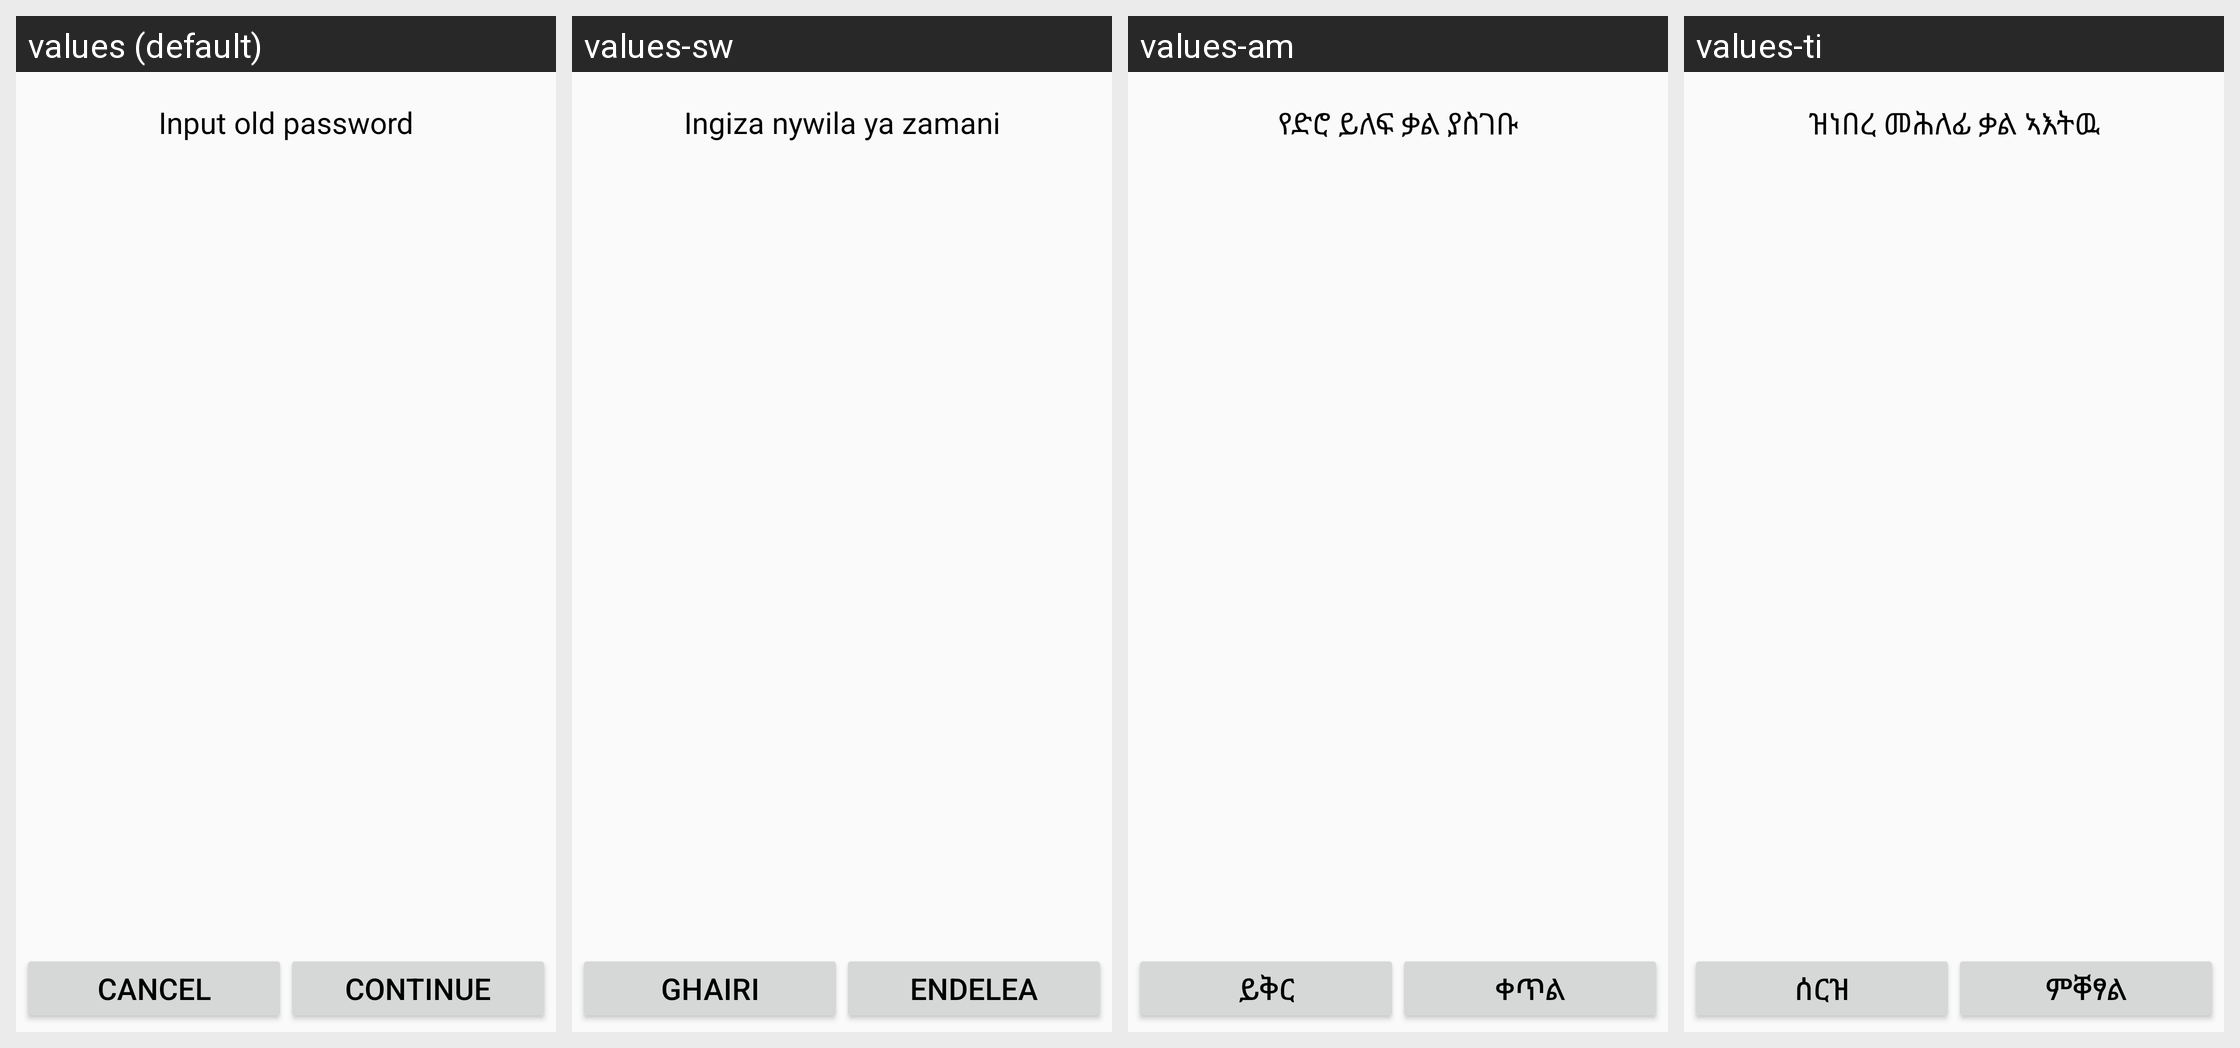

The Android screen above is rendered under several locales of the same app. Produce the string resources it draws, with the default and per-locale values.
Android screen res/layout/encryption.xml rendered under 4 locales, left to right: values (default), values-sw, values-am, values-ti. Device: Nexus 5 (rendered at 1080×1920; each locale shown at half size, 540×960, under a caption strip naming it); theme MmsTheme.
Other locales in the repository, not shown: values-ar, values-as, values-bg, values-bn, values-ca, values-cs, values-da, values-de, values-de-rAT, values-el, values-en-rGB, values-en-rIN, values-en-rUS, values-es, values-es-rUS, values-et-rEE, values-fa, values-fi, values-fr, values-hi, values-hr, values-hu, values-hy-rAM, values-in, values-it, values-iw, values-ja, values-km-rKH, values-ko, values-lt, values-lv, values-ms, values-my-rMM, values-my-rZG, values-nb, values-nl, values-om, values-or, values-pl, values-pt, values-pt-rPT, values-ro, values-ru, values-si, values-sk, values-sl, values-sr, values-sv, values-th, values-tl, values-tr, values-uk, values-ur, values-vi, values-zh-rCN, values-zh-rHK, values-zh-rTW.
Strings drawn on this screen, with the default value and each locale's value (text and hints the layout hard-codes, and strings that could not be matched under every locale, appear in the picture but are not listed):

input_old_pwd
  values: Input old password
  values-sw: Ingiza nywila ya zamani
  values-am: የድሮ ይለፍ ቃል ያስገቡ
  values-ti: ዝነበረ መሕለፊ ቃል ኣእትዉ

cancel
  values: Cancel
  values-sw: Ghairi
  values-am: ይቅር
  values-ti: ሰርዝ

next
  values: Continue
  values-sw: Endelea
  values-am: ቀጥል
  values-ti: ምቐፃል
